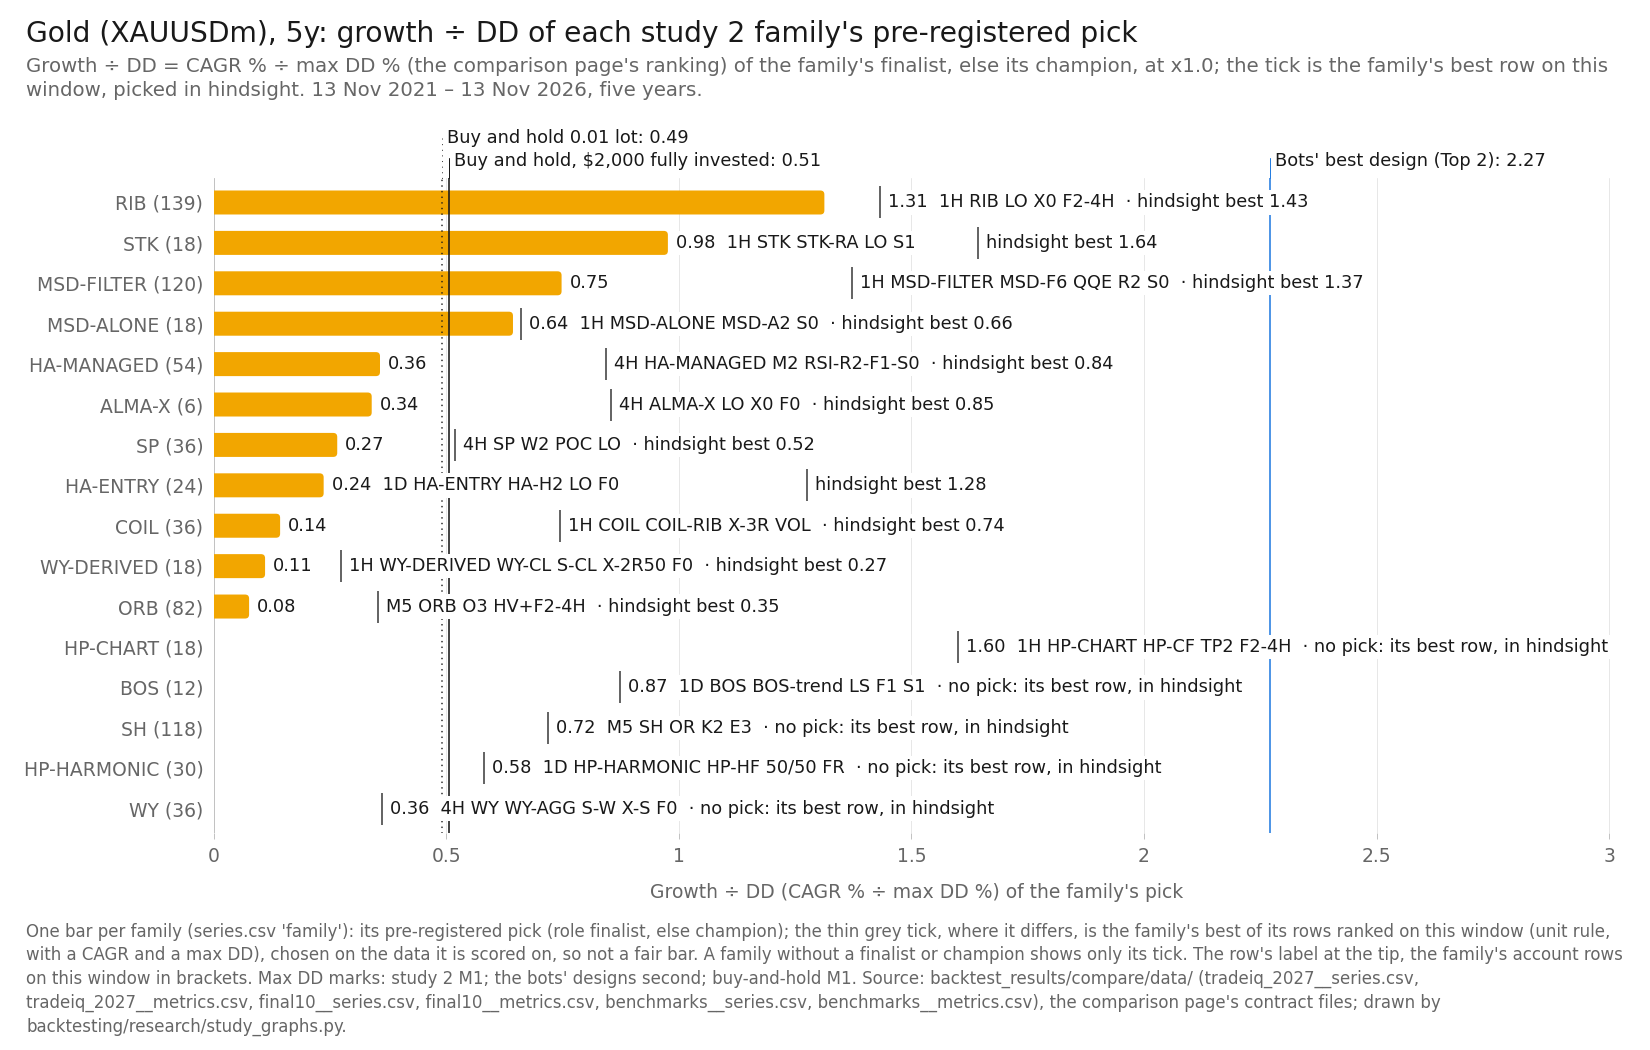

Data behind this chart, as committed beside it:
item, series_id, label, group, role, family, key, final_usd, curve_last_usd, cagr_pct, max_dd_pct, dd_marks, growth_dd, daily_close_dd_pct, x, y, notes
bar, tradeiq_2027:XAUUSDm|1H|RIB|LO|X0|F2-4H, 1H RIB LO X0 F2-4H, pick, finalist, RIB, , 7105, , 28.86, 21.99, M1, 1.313, , 1.313, , pre-registered pick
tick, tradeiq_2027:XAUUSDm|1H|RIB|LS|X0|FS, 1H RIB LS X0 FS, best, qualified, RIB, , 7434, , 30.03, 20.98, M1, 1.431, , 1.431, , the family's best row on this window, pi…
bar, tradeiq_2027:XAUUSDm|1H|STK|STK-RA|LO|S1, 1H STK STK-RA LO S1, pick, finalist, STK, , 6951, , 28.3, 28.98, M1, 0.9763, , 0.9763, , pre-registered pick
tick, tradeiq_2027:XAUUSDm|1H|STK|STK-RM|LO|S1, 1H STK STK-RM LO S1, best, qualified, STK, , 8092, , 32.26, 19.64, M1, 1.642, , 1.642, , the family's best row on this window, pi…
bar, tradeiq_2027:XAUUSDm|1H|MSD-FILTER|MSD-F…, 1H MSD-FILTER MSD-F6 QQE R2 S0, pick, champion, MSD-FILTER, , 5593, , 22.84, 30.54, M1, 0.7478, , 0.7478, , pre-registered pick
tick, tradeiq_2027:XAUUSDm|1H|MSD-FILTER|MSD-F…, 1H MSD-FILTER MSD-F4 LaRSI R2 S1, best, variant, MSD-FILTER, , 6614, , 27.03, 19.69, M1, 1.373, , 1.373, , the family's best row on this window, pi…
bar, tradeiq_2027:XAUUSDm|1H|MSD-ALONE|MSD-A2…, 1H MSD-ALONE MSD-A2 S0, pick, champion, MSD-ALONE, , 5396, , 21.96, 34.14, M1, 0.6433, , 0.6433, , pre-registered pick
tick, tradeiq_2027:XAUUSDm|1D|MSD-ALONE|MSD-A3…, 1D MSD-ALONE MSD-A3 S0, best, variant, MSD-ALONE, , 5773, , 23.62, 35.71, M1, 0.6614, , 0.6614, , the family's best row on this window, pi…
bar, tradeiq_2027:XAUUSDm|4H|HA-MANAGED|M2|RS…, 4H HA-MANAGED M2 RSI-R2-F1-S0, pick, champion, HA-MANAGED, , 3671, , 12.92, 36.14, M1, 0.3574, , 0.3574, , pre-registered pick
tick, tradeiq_2027:XAUUSDm|1D|HA-MANAGED|M3|RI…, 1D HA-MANAGED M3 RIB-LO-X0-F0, best, variant, HA-MANAGED, , 6552, , 26.79, 31.77, M1, 0.8433, , 0.8433, , the family's best row on this window, pi…
bar, tradeiq_2027:XAUUSDm|4H|ALMA-X|LO|X0|F0, 4H ALMA-X LO X0 F0, pick, champion, ALMA-X, , 4399, , 17.08, 50.28, M1, 0.3396, , 0.3396, , pre-registered pick
tick, tradeiq_2027:XAUUSDm|1H|ALMA-X|LO|X0|F0, 1H ALMA-X LO X0 F0, best, variant, ALMA-X, , 5928, , 24.28, 28.43, M1, 0.8538, , 0.8538, , the family's best row on this window, pi…
bar, tradeiq_2027:XAUUSDm|4H|SP|W2|POC|LO, 4H SP W2 POC LO, pick, champion, SP, , 2330, , 3.104, 11.69, M1, 0.2655, , 0.2655, , pre-registered pick
tick, tradeiq_2027:XAUUSDm|1H|SP|W3|POC|FD, 1H SP W3 POC FD, best, variant, SP, , 2127, , 1.241, 2.39, M1, 0.5192, , 0.5192, , the family's best row on this window, pi…
bar, tradeiq_2027:XAUUSDm|1D|HA-ENTRY|HA-H2|L…, 1D HA-ENTRY HA-H2 LO F0, pick, champion, HA-ENTRY, , 3743, , 13.36, 56.53, M1, 0.2363, , 0.2363, , pre-registered pick
tick, tradeiq_2027:XAUUSDm|4H|HA-ENTRY|HA-H1|L…, 4H HA-ENTRY HA-H1 LS F2-1D, best, variant, HA-ENTRY, , 6736, , 27.49, 21.55, M1, 1.276, , 1.276, , the family's best row on this window, pi…
bar, tradeiq_2027:XAUUSDm|1H|COIL|COIL-RIB|X-…, 1H COIL COIL-RIB X-3R VOL, pick, finalist, COIL, , 2448, , 4.124, 28.9, M1, 0.1427, , 0.1427, , pre-registered pick
tick, tradeiq_2027:XAUUSDm|4H|COIL|COIL-MA|X-T…, 4H COIL COIL-MA X-TR none, best, variant, COIL, , 4219, , 16.1, 21.65, M1, 0.7437, , 0.7437, , the family's best row on this window, pi…
bar, tradeiq_2027:XAUUSDm|1H|WY-DERIVED|WY-CL…, 1H WY-DERIVED WY-CL S-CL X-2R50 F0, pick, champion, WY-DERIVED, , 2283, , 2.679, 24.28, M1, 0.1103, , 0.1103, , pre-registered pick
tick, tradeiq_2027:XAUUSDm|1H|WY-DERIVED|WY-CL…, 1H WY-DERIVED WY-CL S-CL X-2R50 F2-4H, best, variant, WY-DERIVED, , 2255, , 2.427, 8.847, M1, 0.2743, , 0.2743, , the family's best row on this window, pi…
bar, tradeiq_2027:XAUUSDm|M5|ORB|O3|HV+F2-4H, M5 ORB O3 HV+F2-4H, pick, champion, ORB, , 2091, , 0.8936, 11.76, M1, 0.07599, , 0.07599, , pre-registered pick
tick, tradeiq_2027:XAUUSDm|M15|ORB|O3|F2-4H, M15 ORB O3 F2-4H, best, variant, ORB, , 2417, , 3.86, 10.93, M1, 0.3533, , 0.3533, , the family's best row on this window, pi…
tick, tradeiq_2027:XAUUSDm|1H|HP-CHART|HP-CF|T…, 1H HP-CHART HP-CF TP2 F2-4H, best, variant, HP-CHART, , 2720, , 6.346, 3.967, M1, 1.6, , 1.6, , the family's best row on this window, pi…
tick, tradeiq_2027:XAUUSDm|1D|BOS|BOS-trend|LS…, 1D BOS BOS-trend LS F1 S1, best, variant, BOS, , 6922, , 28.19, 32.25, M1, 0.874, , 0.874, , the family's best row on this window, pi…
tick, tradeiq_2027:XAUUSDm|M5|SH|OR|K2|E3, M5 SH OR K2 E3, best, variant, SH, , 2452, , 4.156, 5.793, M1, 0.7175, , 0.7175, , the family's best row on this window, pi…
tick, tradeiq_2027:XAUUSDm|1D|HP-HARMONIC|HP-H…, 1D HP-HARMONIC HP-HF 50/50 FR, best, variant, HP-HARMONIC, , 2362, , 3.387, 5.823, M1, 0.5816, , 0.5816, , the family's best row on this window, pi…
tick, tradeiq_2027:XAUUSDm|4H|WY|WY-AGG|S-W|X-…, 4H WY WY-AGG S-W X-S F0, best, variant, WY, , 2089, , 0.8760, 2.428, M1, 0.3608, , 0.3608, , the family's best row on this window, pi…
reference, final10:XAUUSDm|Top 2, Top 2, design, design, Top 1-3 (optimiser v4), , 8880, 8880, 34.74, 15.3, second, 2.271, , 2.271, , 
reference, benchmarks:XAUUSDm|bh-2000, Buy and hold, $2,000 fully invested, bh, benchmark, buy-and-hold, , 4157, 4157, 15.76, 31.12, M1, 0.5064, , 0.5064, , 
reference, benchmarks:XAUUSDm|bh-0.01lot, Buy and hold 0.01 lot, bh, benchmark, buy-and-hold, , 4014, 4014, 14.95, 30.4, M1, 0.4918, , 0.4918, , 
